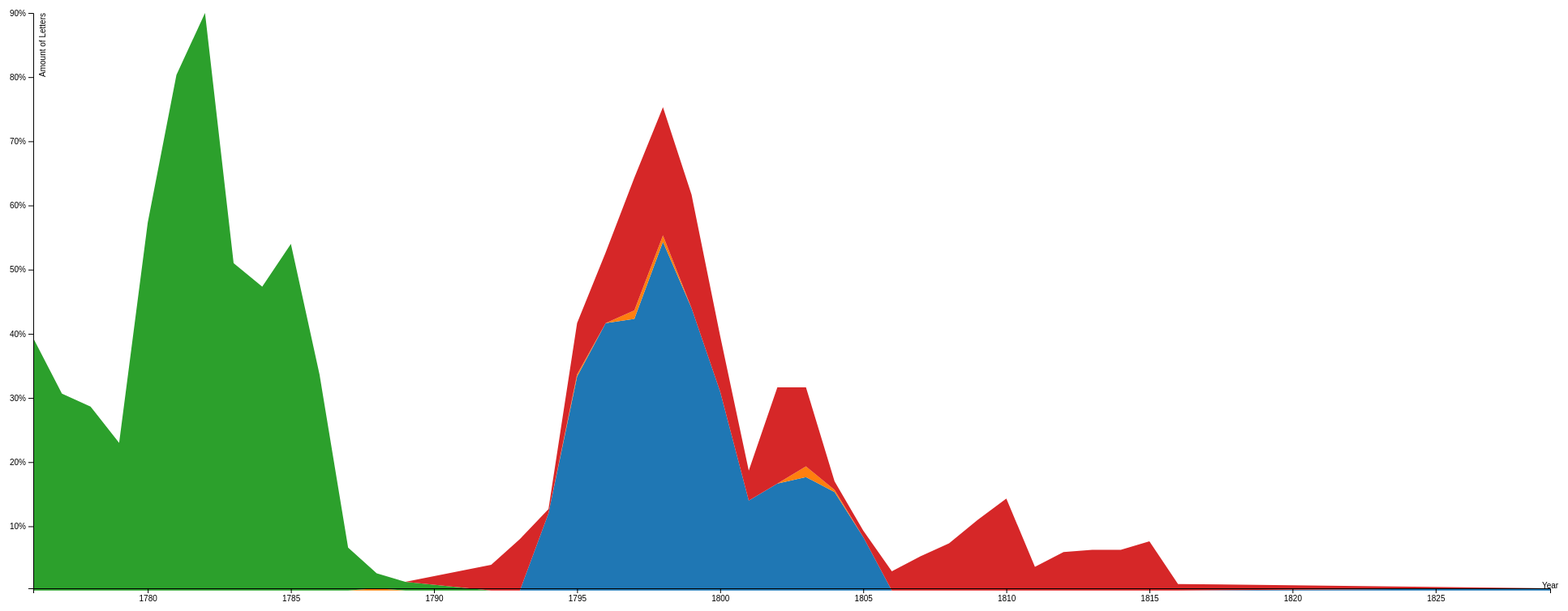
D3 v4 page, settled after 480 driven frames (8 s of simulated time); the page loaded 1 data file(s).


var svg = d3.select("svg"),
	margin = {top: 10, right: 80, bottom: 30, left: 50},
	width = +svg.attr("width") - margin.left - margin.right,
	height = +svg.attr("height") - margin.top - margin.bottom;

var parseDate = d3.timeParse("%Y");

var x = d3.scaleTime().range([0, width]),
	y = d3.scaleLinear().range([height, 0]),
	z = d3.scaleOrdinal(d3.schemeCategory10);

var stack = d3.stack();

var area = d3.area()
	.x(function(d, i) { return x(d.data.Year); })
	.y0(function(d) { return y(d[0]); })
	.y1(function(d) { return y(d[1]); });

var g = svg.append("g")
	.attr("transform", "translate(" + margin.left + "," + margin.top + ")");

d3.tsv("allLetters2.tsv", type, function(error, data) {
	if (error) throw error;

  	var keys = data.columns.slice(1);

  	x.domain(d3.extent(data, function(d) { return d.Year; }));
  	y.domain(d3.extent(data, function(d) { return d.NumberSchiller + d.NumberStein + d.NumberChristiane; }));
  	z.domain(keys);
  	stack.keys(keys);

	var layer = g.selectAll(".layer")
		.data(stack(data))
		.enter().append("g")
			.attr("class", "layer");

	layer.append("path")
		.attr("class", "area")
		.style("fill", function(d) { return z(d.key); })
		.attr("d", area);

	layer.filter(function(d) { return d[d.length - 1][1] - d[d.length - 1][0] > 0.01; })
		.append("text")
			.attr("x", width - 6)
			.attr("y", function(d) { return y((d[d.length -1][0] + d[d.length - 1][1]) / 2); })
			.attr("dy", ".71em")
			.style("font", "10px sans-serif")
			.style("text-anchor", "end")
			.text(function(d) {return d.key; });

	g.append("g")
		.attr("class", "axis--x")
		.attr("transform", "translate(0," + height + ")")
		.call(d3.axisBottom(x))
		.append("text")
        .attr("fill", "#000")
        .attr("x", width)
        .text("Year");

	g.append("g")
		.attr("class", "axis--y")
		.call(d3.axisLeft(y).ticks(10, "%"))
	.append("text")
      .attr("transform", "rotate(-90)")
      .attr("y", 8)
      .attr("dy", "0.71em")
      .attr("fill", "#000")
      .text("Amount of Letters");
});

function type(d, i, columns) {
	d.Year = parseDate(d.Year);
	for (var i = 1, n = columns.length; i < n ; ++i) d[columns[i]] = d[columns[i]] / 300;
	return d;
}



### data: allLetters2.tsv
?Year	NumberSchiller	NumberFrauSchiller	NumberStein	NumberChristiane
1776	0	0	118	0
1777	0	0	92	0
1778	0	0	86	0
1779	0	0	69	0
1780	0	0	172	0
1781	0	0	241	0
1782	0	0	270	0
1783	0	0	153	0
1784	0	0	142	0
1785	0	0	162	0
1786	0	0	101	0
1787	0	0	20	0
1788	0	1	7	0
1789	0	0	4	0
1792	0	0	0	12
1793	0	0	0	24
1794	36	0	0	2
1795	100	1	0	24
1796	125	0	0	33
1797	127	4	0	62
1798	163	3	0	60
1799	132	0	0	53
1800	93	0	0	26
1801	42	0	0	14
1802	50	0	0	45
1803	53	5	0	37
1804	46	1	0	4
1805	25	0	0	3
1806	0	0	0	9
1807	0	0	0	16
1808	0	0	0	22
1809	0	0	0	33
1810	0	0	0	43
1811	0	0	0	11
1812	0	0	0	18
1813	0	0	0	19
1814	0	0	0	19
1815	0	0	0	23
1816	0	0	0	3
1829	1	0	0	0